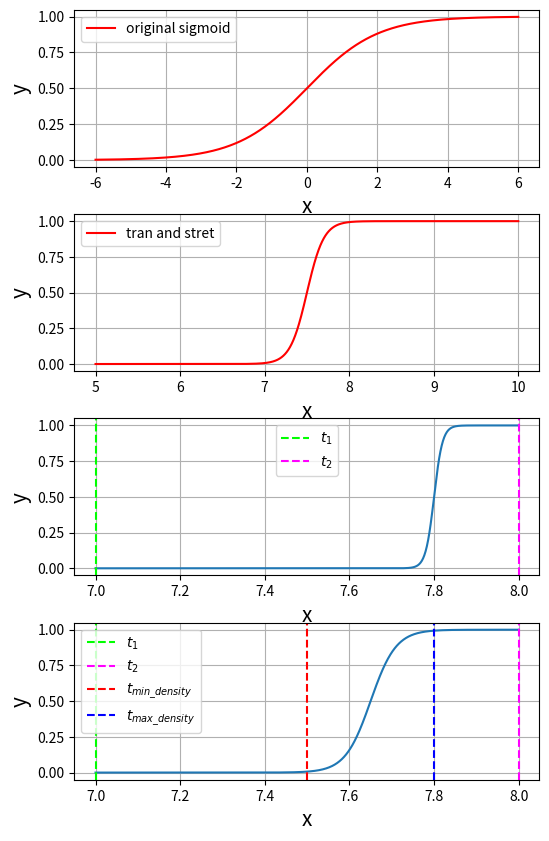

Recreate this plot in Python.
#!/usr/bin/env python
#-*-coding=utf-8-*-
import numpy as np
import matplotlib.pyplot as plt
import math
import pylab

x=np.arange(-6,6,0.001)
y=1/(1+np.exp(-x))

e=np.arange(5,10,0.001)
f=1/(1+np.exp(-(e-7.5)*10))
 
X=np.arange(7,8,0.001)
Y=1/(1+np.exp(-(X-(8-0.2))*100))

c = np.arange(7,8,0.001)
t1 = 7.5
t2 = 7.8
d = 1/(1+np.exp(-(c-(t1+t2)/2)*(10/(t2-t1))))
fig,axs = plt.subplots(4,1,figsize=(6,10))

axs[0].plot(x,y,'r',label='original sigmoid')
axs[0].grid()
axs[0].set_xlabel('x',fontsize=15)
axs[0].set_ylabel('y',fontsize=15)
axs[0].legend(loc='best')
axs[1].plot(e,f,'r',label='tran and stret')
axs[1].grid()
axs[1].set_xlabel('x',fontsize=15)
axs[1].set_ylabel('y',fontsize=15)
axs[1].legend(loc='best')
axs[2].plot(X,Y)
axs[2].grid()
axs[2].set_xlabel('x',fontsize=15)
axs[2].set_ylabel('y',fontsize=15)
axs[2].axvline(x=7,ls='--',color='lime',label=r'$t_{1}$')
axs[2].axvline(x=8,ls='--',color='fuchsia',label=r'$t_{2}$')
axs[2].legend(loc='best')
axs[3].plot(c,d)
axs[3].axvline(x=7,ls='--',color='lime',label=r'$t_{1}$')
axs[3].axvline(x=8,ls='--',color='fuchsia',label=r'$t_{2}$')
axs[3].axvline(x=t1,ls='--',color='r',label=r'$t_{min\_density}$')
axs[3].axvline(x=t2,ls='--',color='b',label=r'$t_{max\_density}$')
axs[3].grid()
axs[3].set_xlabel('x',fontsize=15)
axs[3].set_ylabel('y',fontsize=15)
axs[3].legend(loc='best',fontsize=10)
fig.subplots_adjust(hspace=0.3)#调节两个子图间的距离
#plt.savefig('/home/<user>/snap/sigmoid.jpg',format='jpg',dpi=1500)
plt.show()
